pico-8 play session: no input (idle), after a click and taps of 🅾, ❎, 🅾+❎, 🅾 in the second before t = 0

[t = 1 s] idle ~1s (no d-pad/buttons)
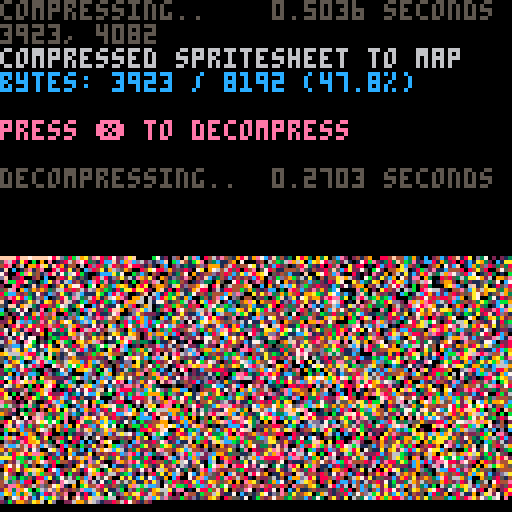

pico-8 cartridge
version 38
__lua__
-- px9 data compression v9
-- by zep & co.
--
-- changelog:
--
-- v9:
--  @pancelor
--  ★ redo bitstream order
--  234 tokens (but ~4% slower)
--
-- v8:
--  @pancelor
--  ★ smaller vlist initialization
--  241 tokens
--
-- v7:
--  smaller vlist_val by @felice
--  7b -> 254 tokens (fastest)
--  7a -> 247 tokens (smallest)
--
-- v6:
--  smaller vlist_val by @p01
--  -> 258 tokens
--
-- v5:
--  fixed bug found by @icegoat
--  262 tokens (the bug was caused by otherwise redundant code!)
--
-- v4:
--  @catatafish
--  ★ smaller decomp
--
--  @felice
--  ★ fix bit flush at end
--  ★ use 0.2.0 functionality
--  ★ even smaller decomp
--  ★ some code simpler/cleaner
--  ★ hey look, a changelog!
--
-- v3:
--  @felice
--  ★ smaller decomp
--
-- v2:
--  @zep
--  ★ original release
--
--[[

	features:
	★ 273 token decompress
	★ handles any bit size data
	★ no manual tuning required
	★ decent compression ratios


	██▒ how to use ▒██

	1. compress your data

		px9_comp(source_x, source_y,
			width, height,
			destination_memory_addr,
			read_function)
				
		e.g. to compress the whole
		spritesheet to the map:
		
		px9_comp(0,0,128,128,
			0x2000, sget)

	…………………………………
	2. decompress
	
		px9_decomp(dest_x, dest_y,
			source_memory_addr,
			read_function,
			write_function)

		e.g. to decompress from map
		memory space back to the
		screen:
		
		px9_decomp(0,0,0x2000,
			pget,pset)

		…………………………………

		(see example below)

		note: only the decompress
		code (tab 1) is needed in
		your release cart after
		storing compressed data.
		
]]

function _init()

	-- test: compress from
	-- spritesheet to map, and
	-- then decomp back to screen

	cls()
	print("compressing..",5)
	flip()

	w=128 h=128
	raw_size=(w*h+1)\2 -- bytes

	ctime=stat(1)

	-- compress spritesheet to map
	-- area (0x2000) and save cart

	clen = px9_comp(
		0,0,
		w,h,
		0x2000,
		sget)

	ctime=stat(1)-ctime

	--cstore() -- save to cart

	-- show compression stats
	print("                 "..(ctime/30).." seconds",0,0)
	print("")
	print("compressed spritesheet to map",6)
	ratio=tostr(clen/raw_size*100)
	print("bytes: "
		..clen.." / "..raw_size
		.." ("..sub(ratio,1,4).."%)"
		,12)
	print("")
	print("press ❎ to decompress",14)

	memcpy(0x7000,0x2000,0x1000)

	-- wait for user
	repeat until (btn(❎) or true)

	print("")
	print("decompressing..",5)
	flip()

	-- save stats screen
	local cx,cy=cursor()
	local sdata={}
	for a=0x6000,0x7ffc do
		sdata[a]=peek4(a)
	end

	dtime=stat(1)

	-- decompress data from map
	-- (0x2000) to screen

	px9_decomp(0,0,0x2000,pget,pset)

	dtime=stat(1)-dtime

	-- wait for user
	repeat until (btn(❎) or true)

	-- restore stats screen
	for a,v in pairs(sdata) do
		poke4(a,v)
	end

	-- add decompression stats
	print("                 "..(dtime/30).." seconds",cx,cy-6,5)
	print("")

end

-->8
-- px9 decompress

-- x0,y0 where to draw to
-- src   compressed data address
-- vget  read function (x,y)
-- vset  write function (x,y,v)

function
	px9_decomp(x0,y0,src,vget,vset)

	local function vlist_val(l, val)
		-- find position and move
		-- to head of the list

--[ 2-3x faster than block below
		local v,i=l[1],1
		while v!=val do
			i+=1
			v,l[i]=l[i],v
		end
		l[1]=val
--]]

--[[ 7 tokens smaller than above
		for i,v in ipairs(l) do
			if v==val then
				add(l,deli(l,i),1)
				return
			end
		end
--]]
	end

	-- bit cache is between 8 and
	-- 15 bits long with the next
	-- bits in these positions:
	--   0b0000.12345678...
	-- (1 is the next bit in the
	--   stream, 2 is the next bit
	--   after that, etc.
	--  0 is a literal zero)
	local cache,cache_bits=0,0
	function getval(bits)
		if cache_bits<8 then
			-- cache next 8 bits
			cache_bits+=8
			cache+=@src>>cache_bits
			src+=1
		end

		-- shift requested bits up
		-- into the integer slots
		cache<<=bits
		local val=cache&0xffff
		-- remove the integer bits
		cache^^=val
		cache_bits-=bits
		return val
	end

	-- get number plus n
	function gnp(n)
		local bits=0
		repeat
			bits+=1
			local vv=getval(bits)
			n+=vv
		until vv<(1<<bits)-1
		return n
	end

	-- header

	local
		w,h_1,      -- w,h-1
		eb,el,pr,
		x,y,
		splen,
		predict
		=
		gnp"1",gnp"0",
		gnp"1",{},{},
		0,0,
		0
		--,nil

	for i=1,gnp"1" do
		add(el,getval(eb))
	end
	for y=y0,y0+h_1 do
		for x=x0,x0+w-1 do
			splen-=1

			if(splen<1) then
				splen,predict=gnp"1",not predict
			end

			local a=y>y0 and vget(x,y-1) or 0

			-- create vlist if needed
			local l=pr[a] or {unpack(el)}
			pr[a]=l

			-- grab index from stream
			-- iff predicted, always 1

			local v=l[predict and 1 or gnp"2"]

			-- update predictions
			vlist_val(l, v)
			vlist_val(el, v)

			-- set
			vset(x,y,v)
		end
	end
end

-->8
-- px9 compress

-- x0,y0 where to read from
-- w,h   image width,height
-- dest  address to store
-- vget  read function (x,y)

function
	px9_comp(x0,y0,w,h,dest,vget)
	local mytable = {}
	local dest0=dest
	local bit=1
	local byte=0

	local function vlist_val(l, val)
		-- find position and move
		-- to head of the list

--[ 2-3x faster than block below
		local v,i=l[1],1
		while v!=val do
			i+=1
			v,l[i]=l[i],v
		end
		l[1]=val
		return i
--]]

--[[ 8 tokens smaller than above
		for i,v in ipairs(l) do
			if v==val then
				add(l,deli(l,i),1)
				return i
			end
		end
--]]
	end

	local cache,cache_bits=0,0
	function putbit(bval)
	 cache=cache<<1|bval
	 cache_bits+=1
		if cache_bits==8 then
			mytable[dest] = cache
			poke(dest,cache)
			dest+=1
			cache,cache_bits=0,0
		end
	end

	function putval(val, bits)
		for i=bits-1,0,-1 do
			putbit(val>>i&1)
		end
	end

	function putnum(val)
		local bits = 0
		repeat
			bits += 1
			local mx=(1<<bits)-1
			local vv=min(val,mx)
			putval(vv,bits)
			val -= vv
		until vv<mx
	end


	-- first_used

	local el={}
	local found={}
	local highest=0
	for y=y0,y0+h-1 do
		for x=x0,x0+w-1 do
			c=vget(x,y)
			if not found[c] then
				found[c]=true
				add(el,c)
				highest=max(highest,c)
			end
		end
	end

	-- header

	local bits=1
	while highest >= 1<<bits do
		bits+=1
	end

	putnum(w-1)
	putnum(h-1)
	putnum(bits-1)
	putnum(#el-1)
	for i=1,#el do
		putval(el[i],bits)
	end


	-- data

	local pr={} -- predictions

	local dat={}

	for y=y0,y0+h-1 do
		for x=x0,x0+w-1 do
			local v=vget(x,y)

			local a=y>y0 and vget(x,y-1) or 0

			-- create vlist if needed
			local l=pr[a] or {unpack(el)}
			pr[a]=l

			-- add to vlist
			add(dat,vlist_val(l,v))
			
			-- and to running list
			vlist_val(el, v)
		end
	end

	-- write
	-- store bit-0 as runtime len
	-- start of each run

	local nopredict
	local pos=1

	while pos <= #dat do
		-- count length
		local pos0=pos

		if nopredict then
			while dat[pos]!=1 and pos<=#dat do
				pos+=1
			end
		else
			while dat[pos]==1 and pos<=#dat do
				pos+=1
			end
		end

		local splen = pos-pos0
		putnum(splen-1)

		if nopredict then
			-- values will all be >= 2
			while pos0 < pos do
				putnum(dat[pos0]-2)
				pos0+=1
			end
		end

		nopredict=not nopredict
	end

	if cache_bits>0 then
		-- flush
		mytable[dest] = cache<<8-cache_bits
		poke(dest,cache<<8-cache_bits)
		dest+=1
	end

	local str = ''
	for i = dest0, dest do
		-- str ..= (chr(mytable[i]))
		str ..= chr(peek(i))
	end
	printh('compressed to ' .. #str .. ', ' .. #str/8192)
	str = escape_binary_str(str)
	print('' .. dest-dest0 .. ', ' .. #str) -- .. dest0 .. ', ' .. dest .. ', ' .. str)
	printh(str, 'output.bin')
	printh(str, '@clip')
	return dest-dest0
end

function byte_to_hex(byte)
	local hi = ({
		[0]='0',
		[1]='1',
		[2]='2',
		[3]='3',
		[4]='4',
		[5]='5',
		[6]='6',
		[7]='7',
		[8]='8',
		[9]='9',
		[10]='a',
		[11]='b',
		[12]='c',
		[13]='d',
		[14]='e',
		[15]='f'
	})[byte\16]
	local lo = ({
		[0]='0',
		[1]='1',
		[2]='2',
		[3]='3',
		[4]='4',
		[5]='5',
		[6]='6',
		[7]='7',
		[8]='8',
		[9]='9',
		[10]='a',
		[11]='b',
		[12]='c',
		[13]='d',
		[14]='e',
		[15]='f'
	})[byte%16]
	return '\\x' .. hi .. lo
end

function escape_binary_str(s)
 local out=""
 for i=1,#s do
  local c  = sub(s,i,i)
  local nc = ord(s,i+1)
  local pr = (nc and nc>=48 and nc<=57) and "00" or ""
  local v=c
  if(c=="\"") v="\\\""
  if(c=="\\") v="\\\\"
  if(ord(c)==0) v="\\"..pr.."0"
  if(ord(c)==10) v="\\n"
  if(ord(c)==13) v="\\r"
  if(ord(c)==9) v="\\t"
  	-- v = byte_to_hex(ord(c))
  out..= v
 end
 return out
end
-- 40% - 50%
-- 14 images per cart...
-- dw = 8 images per cart...
__gfx__
66666666666666d6d6d6d6d6d6d6d66666666666766767676776777777777777777777777777767676766666dddddd5ddd6dddddddddddddd666777777777777
6666766666666666666d666d6d6d66d66666667667676767767767676767776777677677767677676676676dd3d3d3dd6dd6d3dd3dddddd6dd66777777777777
6666667676666666d6666d66d6d6d66666666667676767767767776777776777677777767777676766766666ddddddddc66b6dddddb6cdbdc666777777777777
6666667676776666666666666b6d66d66666676676767676767667676767776777676777767676766666666d3d3d3ddb6d66dcdbd6dddd6dd666777777777777
666666676767766666666666666d6b6666666676767676776776767676767677677677676767667667676766ddddddd6dd6d6dddd3ddb63ddb66777777777777
66666666776767767767766666d66666d666667676776767767676767676776776776776767676766667667d3d3ddb6d6b6636dbddddd6dd6d66777777777777
6d6666666776776767776776666666666666676777677776776767676776767676767677676767666766766dddd3ddddd6d6dd6dddbddcdbdd66777777777777
666666667676767776777777666666666666677676777677777776776767676767666767676766766676676dbddddd6bddd363dd3dd6dd6dd666677777777777
6d6d666666677767677676777766666666667677777677777677776776767676667676676767676666767666dd3dbdddd3dd3dddddd36bddbd66777777777777
6d6666666666676776777776767677776767676767777777777767767676676767666667677676766766676dd36ddd3d3ddddd3dbddddddd6dc6777777777777
66d6b66666676676776767777777677777777677777777777767777767676676766667667677676766766666dd3dddd3dddbd3dddddbddcddd66777777777777
d6b66666666666676767767677677777777777767767777777777776766676776676766776777766767667663ddd3d3dd36dddd3d3dddd66bd66777777777777
6d66d6d66666666676766777677776777777777777777776776776776766676676766676776777676766666ddd3dd3dddddd3dd5ddddbdb66666677777777777
d6d66d6b66666666666766677676777777777767777776777777777767676767676767676777776767676666bddddd5d3dddd3d3d3ddddddd666777777777777
6d6d6666d6b6666666666767676776777777777777767777776767677676676766767677777777767676676ddd3d3d3dddbddddddddddcdd6c66777777777777
6d66b6d666666666666666766767677777777777767777776663776677677667676777776777776677666663dd3ddd5d3d6d3d3d3db6dbd66666777777777777
66d66d6d6d6d6d6666666667676676676777777677777676776667676766776676776777777777766767666dd3dd3d3ddddddddddddddd666666777777776777
d6d6d6b6d6b666b6d6666667667667677777777776767676767676666667677767777777777777767766666ddd3dddd5d3ddbd3d3d36d3666666777776777767
6d6b6666d66d6d6d6b666666767667677777767677767676767676d66677767677777777777777676766766bd3dd53d3dd6ddd5dd5d6ddd66666666677676777
d6d6ddd6b6d6d6d6d666666766676676767677676767676767767666676767777777777777777776676666dddd5dd5d5db6d5d3d3dd6dbd6b666c67666777767
dd6d66b6d6ddb6db6666666676666766777767767676767676666766667776777777777777777767676766dd3d3d3d3d6dddbdddd3d6dd366d6d667666767677
d6b636d6dd6d6d6d6d666666666766676767766776767666676766667676776777777777777777767676663dd3dd55dd3d6ddd3d5ddbddd66dcb676666777777
dddd6ddd6dcdddd6d6b6d66666666676767667676767667666667676676667776777777777777776676666d3d55dd3ddd5dd3dd5d3dddddddbd6666667767777
dd6ddd6dcd6b6d6b6d6d6d666666666667677676767666667676666666767677777777777777777776766ddd3d3dd3d3dd6dd5d3ddddbddbdd6dd66667777677
6dbd6bd6db66d6d6dd6dd6b6d6666666666667676767676666667667666767677777777777777777776d3d3dd5d3d5d5d36bd3ddd35ddd6ddd6d666667777777
d66d6d6d66d6d6d6d6d6b6dd6666666667676677767666676776666666667677777777777777777776c5ddd3d3ddd3d3ddddddd3ddd3d36dc63d666677777777
6d6d66d666d6666b66c66d6d6b66666666667676766767677676666666766767677677777777777776d3d3ddd55dd55ddd6dd3dd5bddddd6d6d6d66777777777
6666c66b6666d6666666d6d6d66d6666666667676767677676766666666666767767777777777777763d5d35d3d3d3d5dd6bdd5d5dddbddbd36d666777777777
6d6666666d6666666666d6b6d6d6b6666666667676767677676766666666666766776777777777667dd3dd5d3d5dd5d36b665d3d3dddddddddd6666777777777
66666666666666666666b6d6dc6666d66666667676676767776676666666666667677777777776666c5d3d3dd53dd3ddddddddd5dd3d536366bdc66777777777
6666666666b66666666666d6d6dd6d66b666666766667676767766666666666666667676777776c66d5d5d5d3d5dd55ddd6dbd3dd3dddddd6d6d6b6767777777
66666666666666666666666d6b66d6b666666666676676767767776666666666666667677777766d6d3d3d3d5d3dd3d3ddd65dd3dd5dbdd6ddbd667666777777
6666666666666666666666666666666d6666666766666676677676776666666666666667677776d663d5d5d53d5dd5dddbddd3d5ddb6d5d66666766cd6777777
77666666666666767766666666666666d6d6666666676667667677676776666666666666766776dbddd3d3d5d1ddd35ddd6d3d5ddddd5d66b6776cdddc677777
7677676666666667676767667766666666666666666667667767767676776766666666666767666d6d3d5d3d353ddd3dd36ddd3d3d5dd3ddd66d3d6d6b677777
7767667666666666767666766676666666666666666666676776776767676767666666666676776666d355d5d5d5d3ddddddbdd5d3ddbddbdd3cd666d6677777
6776766666666676766767676666666666666666666666667677676776777676666666777767777777ddd3d3d1d3655dbd6ddd5dd5ddddddd66ddc6b6d677777
767767666666676767676766666666666c66b6666666666667676776776767666666677777776666666d3d5dd3d5dd3dddddbdd3ddbddddd66666b6dd6667777
7767667666667676766767676676666666666666666666666676767676767667676777777776666c66ddd5d3dd5dd3ddddb6d5dd3ddddb6366766dd6dc677777
76767667677677676676766666666666b66bdd3d6666b66666666767676667677777777777766666d6dbdd3d5d3ddd5ddddd5d3d5dd6dddd6667ddddb6777777
777676666667676676666766666666d66dddddddb66766666666666676777776777777777776666d6b6dd65d3dd5d3d3dddd3dd5d3dbddddb666dbd666777677
67666666666666766676667666c6d6b66ddd3ddd666776d6d6d6666767667677777777777777c6663dd56dd5d53dddd53dbdddd3dddddd6d66ddddcd67777777
666666666666666666666666666d6d6d633dddbddd666666b66c666666767777777777777777666ddd5d6d3ddd5d3d5ddd6d53dd53ddbd6636dbdd6d67777777
666666666c66666666666666666666c6d5156ddddbd6676d66d6d66666676777777777777777766663d3d3d53d3dd53d5d6d5dd3dd5dddd6d3dd636d77777777
6666d6cd66666666666c6666666666663515363d5ddd6766d6d6b666666776777777777777777776dd3dd55d5d55d3dddb6d3dd553dddbd63ddcd6d667777777
d6dc6b66b6dd6c66c666666c66666d66d5155dd5535366d66c6666d66666776777776777777777676d5d3d3d353dd5d3dddd5ddddd3dd6dd666f6db667767777
666d66d6dd6b6dbd6363dd66d6666b6635513d55555d1dd6d66d66666666677676777776776777776d3d5d555d1d3d5d5d6d3dbd3dd5ddb6d676ddd676777777
6666d6d666d6d6d6d6d6d6b6db636ddd553155d3ddddd7d666b666666666767777777777777767676dd3d3d3d1ddd3d5ddddddddddddbdd666d66b6c77767677
66666666666666d6d6d6b66d66d6ddd6351555d55d3dd766667666666676766767777776767777776d3dd5d53d3d55d3dd6bddd3ddbd6dd3d6db6dd677777767
76666666666666666b666666d6d6db6dd51155d3d5ddd7666667777777777777677776777767676766d3d3d5d1dd53d5db6d5dbddddddddd3ddddc6767766777
777766666666666b6666d66666666d6dd35153555d3d66766777777777777777776777767676767676dd5d3d1d3dd553dddd3ddd5ddbdddddd6c6d6676777676
666677676666666766666c666666d366655115553dd36f77777677777777777777776777677767666663dd5d3d5d35d55ddd565ddbddddbdd6bdd6d666667777
66666676766666666666666666666d66635511555d55d7777777777777777777767776767667766c6666d3d5d5d5d35d3d3d3dd3d6dd6d65d6ddd6b666776677
66666666676766666666666666666366655501111535d677777777777777676767667676767676dd667665d3d3d3d5d5d5d5d5ddddddbdd3dbd6b6d6d7677777
66666666666666666667667666666d66d553505015666777767777777776767666766666666666cdd6dd3d3ddd5dd3d35d3d3d3ddb6d6d6ddd6d66d666776777
6666666666666666666666667666dd6663d511115577767677777767676767666666666666666ddb63d3ddd53d3d5d5d1ddd5dddd6ddddbdd3dd666c67777767
66666666666666666666cd66666763765d5550501567676767677777777766667666666666676c6dddddd3dd5d5dd3dd3d3d53ddbdddb6dddd6d66d666777777
66666666666666c66c6d35135d6ddd535535555515767676767677777777777777666676676666dddbd3ddd3d3dd3dd5d5d5d5dddd6d6ddddb666cdb67777777
6666c666c666c6666663510513535355555153115d6676766676767777777777777777777777666d6dddd3dd5d3dddd3d5d3d3ddddbddd6bd66666dd67777777
77667666766666666666551115151515155d55511515d676666767767767777777777777767677766dbddd3d3ddd5ddd5d3d5dddb6d6ddddd6d6d6b667777767
7777777767767666667615055555515535ddd666550356767676676767776777777777776777676666ddddddd5d3dd3d3ddd3d36dd6d6b6ddd6bd66d66766777
7777777777677766666635515513515111563667765567666666667676677777777777677666666666666bd36ddddddddd3ddddddd636d63d6366dcd66676667
767777777777777776666535351551515056d5d66765d7776766766667666667676776766766666666cd66ddd3ddb63dd3dd5d3d6dd6d6dddc6d66db67676767
676777777777777777766615155551150116d3666776d77766666666666666667676776766767676766666cd6ddddd6ddd6d3dddb6dd6b6d6d66cd6666666676
767777777676776767677651515115111506ddd66777d6f777676666666666666666666676676777666666dbddb6dd3dbdddddd6dd6b66d6b66db6dc67667677
676667677767676777767673555115050156dbd666776d776776767676767666666666766666766667766b6d6dddc6dddddbddbd6d6d6dc66d6d6d6667767767
677776766767667667676775151511305066d6d66667d56777777777776777767667666777777776c66666d6dddd6bddd6d6dd6ddcd6d6dd636dcd6667776777
76766767667677676667667d151150505d66b6d66667515667677767777767777777777777777777dd666cd6db63666db636dbdd6b6dc6d6d6366b7677777777
6766766676666666666666635551050156b66d6c666d3011df7777777777777777777777777777776cd66d6dd6d66cdddddddddcd6d6d6b636dc666767676777
667667676666666666666661153151153ddd6cd66351050555767677676767676777777767677776cd6666bdd6ddddd6b6d6bd6d6d6b666d6ddd666666667677
76667666766766676766766311501050d63ddddb5511556d536767666767676776767676777767666db66d6d6c6bddbddd6ddcddb6d6d6d6cdb6666767666767
77767777677677767676766155151515dd5d35511110566a6567767767767776767776777677767666666cd66bd6d6dd6cd636d66d6d6666b6d6666767776767
6676767676767676767676d555515105dd351101050516d66d77777777777777777677677767777766c66d666dddddcdbd6dddbd6d6c6b66d6c6666767676777
7666666676666667666667d35511153535511505101056a66df77777777776776767677676776776666d6b6dcd6db6d6d666b66d6c6b6666cd6d666767676767
6767676766767676676766d551535155551501501105d6d666667676767677777777676777777777666666cd6b66d6d6d66d6ddcd666d6d66d66666676767677
777677677676767676767731d3551d551111501505035d6da6d6667767677677777777777777767777776cd6d6d6c6bd6b66cd6d6b6d66666b6c666677776777
777776776777677777777651115156615150150101055dd6d6d667767676666676777777676767767777666b6d66d6d6d66dd6b66666d6c666666c6776777767
7676776767676766767676d115115763150511503051556adddd6777776636d67766767677777777777776d66d666d6cd6c6b6d6d6d6c6666c66667777767777
7767676776777677676776355511d67d55135031050553d6d6666777676d67d66d677777776776776767666c66c66b66d666d6c666c66666666b667777777777
777677676767677677776d5515356677d11051505155d5ddbdd6777776dd67d6d36776776777777777677666d66b66c6b666c66d66666b666666667777677777
77776777777777777676d311111067775351505110dd35ddd566666d3d3d77d35d67777777777777766676c66b66666666666d66b66666666666667777777777
7777777767777677777635551155767665151515555355d5dd55535515d35d355d777777777777767666766666666c6d666666b6666c666666c6667777777777
77777767777677767677d11151057766650150505515155dbd55351511551515d777767677676777776666c666c666666666c666666666666666677767777677
77776777777777777777d15315567776d35151115355553d4dd35151511555d677777777777777777766666666666666c6666666666666666666677777777777
777777777777777777763551515677776515515055511555dd5511115ddd7677777777777777777777767666666666c6666666666c6666666666777777777777
7777777777777777776651555d577776661510351115155ddd535d6f777777777777777777777777777766666c66666666666666676666666667677777777777
77777777777777777766535d3557776d515155151501553553556f76777777777777777777777777777766666766666667676666666666767667777777777777
7777777777777777763dd5d5ddd66d5311150555305515555dd56677777777777777777777777777777776666676666766766666676767667677777777777777
777777777777777776615153515dd6551505311551115115dd5d6667777777777777777777777777777767677666766676767676766676767677777777777777
7777777777777777776d3dd515677d351151150515053553d55d5677777777777777777777777777777776766767676766767667676767676767777777777777
77777777777777777766d5d531677651515050515151515555356777777777777776666666677777777777677676767676767676767676777677777777777777
77776666666666c666dd3dd55556775111535151150515555dd56777777777777776c66c66677777777777767676766767767676767767767767777777677777
777763dd3d3d3d55d3dd53d53567775350105115035151535d566777777777777776666666677777777767676767677676776766766776777777777777777777
7777dd3dd5d553ddd6d355dddd7777111515051350505355d5366777777777777776c6dc66677777777777777677676777676666666677767677777777777777
7777dd55d3d3d55ddddddddddd677651515dd3050515105565557777777777777776666666677777777777676776777676777666666676777777777777777777
7777dd3dd5d5d3d36dbd53d3dd777615556ddd5111105115653d77777777777777766c6b66677777777767777677676777676666666677776777777777777777
7777dd5d3d3d55ddddd555555d677d5355dbdd5505050505d5157777777777777776666666677777767777677777777677777666666676777777777777777777
7777d3d5d555d35dd36d3dddd6777d5d5dddd6d553505153155d677777777777676666666c777676776767766766676767676666666777677676776767767777
7777dd3d3d535d1dd6dddddbd66763d5353535d66111110505566766767776766676c66c66677776667666676667666767767666676676777777767777677677
6767d3d555d1d1dddbdd35555d66655d1110113d6550505015666676767677776766666666676776766676667676676767677667666767767676777677767677
666cd5d5d3d5d3d3dddd5dddd666d35511150505675301053d666d66677767667676666666677676767667676667676767767666666776777777677767677767
6c66d3d55d1d5d5ddd6d3535d6663d511051511566d5050555663d67666776767666666666676776766766766767676767677667676677676666666666666676
66663d53d5d355dddbd655d56666551515051503d6651015d3665d6667767676676666c66666666666666666666666666666766666676767766c6c6c666c66c6
6d66d55d5d3d5d3ddd6d3553ddb6355311515315d66305135d6636776767676767666676666666666666666666666666666667676767677676666666dc66d66d
6d6bd5d3d5d53d5ddddd5115d6ddd51550155105d6d55155556d5666676767676676666666666c666c66666666666666767676666667676767c6dc6b66d6c6b6
d6c653d5d3d5d5ddb6db55156c6d3555551105556d6311515d6d566c6d6c66666c66c66666666666666666666666c6c6c6c6666666666676766666d66d6b6d6d
66d65d53d5553d3ddd6d115136d655d3d555535ddb6551555d63d6dddddddcdcd6d66dc6666666666666666666666ddddddd3cdcdcd6cd6c66dc6b66d6666666
6d6cd35d55d3d5ddddd5101155d6355d5535d5dddd655553566566db636b6ddddb6d666666666666666666666666cddb6db6ddddddbddd3dd3ddddddbdcdd3dd
ddbddd5d53d51d5dd6b51500013655355d5d5ddd6d6d5155d6d366ddd6ddddb6dd66b6666666c666666c666c66663d6dddddddb6d6d6d6dddddbddbdddd3d6dd
dddddddddddddd3dddd50535551d35551d35d3d353fd355536d5dd6b6dcddd6dddb666c666c66666c66666666666ddbddddbddddbdd3dbd6b6d6d6d6ddddd3dd
dd656bddd6dddd6dd6d5355dd355551d355d5d55555d553ddd315ddddddb6db6d66d6d6d6666666666666666666cddddbdddddbdddddddd3dd3dd3dddb6d66dd
ddb65d6dbd5d3d55b5dd105d555551555d153dd3155d3555dd5156d6b6d6ddddcdd6c6666666666666666c666c66db6dddddbdddd3d3d3ddddd3dd3ddd3d3d3d
d555d5355535553d5535515dd3515151d1d5dd55515d55d5351566bd6ddddcddbdd6ddb6d6c6d6c6dc6666666666dddddbddddddddddddd3d3dd5dd3d3d5d3d5
55535555555d35555ddd5503d555531155355ddd315d355d51556d6ddc6b6db55535bddddbd5bd53d5db666c666bdddbddddddbddbdd3d5d5d5d3d3d5d5d3d55
53555155355155d355dd3515dd3dd1111555d3d5515d515d315d6dd6d6ddd651515155535555515553d66666666ddcdddddbdddddd3ddd3dd3dd5d5d53d555d5
5151d515d1d555d5d3ddd5515ddd551511155ddd315d553d51566db6ddd6bdd1115111155511551555dd6c66d6c6dbdddbddd3d3ddd5d3dd3d53d3d3dd53d53d
55155351d53535d35ddd3d5315d3d101505153d5d05535551156d6dd6b6dd63551515515155dddd3dddd66d6c66bdddddddddddd3d3ddd5d5ddd5d5d53d5d5d5
515155515555d1d5d53dd5dd5d5d5530511155d5535d5155515ddb6dcdddddd5155511515ddd66ddd3dd66b66b6dd6dbdd3d363ddddd3d3d3d35d355d5553d15
515355153d15155515dd5ddbdddbd511505111535515551515356ddd6d6b6d355135151553ddb6d3dddb6666d6d6d36dddddddd3d3ddd5d5ddd35d53d3d5d1d5
5515151515555d3ddddddbdddddd511055150515155d15531515dddb636dddd31555150555dd66dd536d6dc6d6dddddddbdd3d3d5ddbd5d3d3dd55d5dd535535
51555555d5ddddddddbddd5ddbdd55111115115055155315555ddb6ddddddbd555551153553dd63dd5dd666d66666dbd5dd6ddddd3ddd3d55d553d3d3d5d1d55
55d5ddddd3d3d53555d555d5ddd353050503050515355151515dddddd6db6dd11111515155dd6ddb5d3d6db653353511513153d5d6ddd5d3d3d55555dd35535d
d5d3d3d355551555355d5d3dd5dd55105050511110111115153ddd6dbddddd35511511505353dbd555553551551111501105150530535dddddd3d35d3d1551d1
535555151515515555d3dddddbdd5311111105055501050115ddbdddddd6ddd115053051555d55111535151515155051051050505151535355ddddddd5d35155
15115151515d3515d3dddbdddddd5515051505105315015055dddddb6dbddbd51105151515155d5515515151515051150505031105010105051151555dddddd5
151551515155515355d5ddddb6563510550150351515105115ddd6dddddddd5351505051151103555555151551515050515051051051505050301011315355dd
51555151515d351555dd5ddaddddd551011030115105515535db636dcdddb6511011511510505111155555553510511103050510510505111105150501011011
1515153505355555d55dbdddddd65530505011050511515155d6d6dd6b6dddd15505051153050505011351555555350505011051051150105050505051505110
__gff__
0081030301811303030301010000010003030101010103030101000000000000000000000000000000000000000000000000000000000000000000000000000000000000000000000000000000000000000000000000000000000000000000000000000000000000000000000000000000000000000000000000000000000000
0000000000000000000000000000000000000000000000000000000000000000000000000000000000000000000000000000000000000000000000000000000000000000000000000000000000000000000000000000000000000000000000000000000000000000000000000000000000000000000000000000000000000000
__map__
fffffff0ffff0ffd89e32fc19aa67c51f47fc01ffcc05f7c3c8cff11bf818b9b851f420042b8c21112fee70148c0f8f821e008c20b0a84ff733842c042f8295c940f8c62f83f23e01906fe092f3811f00dff6fc641c03fe046f8427887ff73183f50caf8851bc3f87ff12338f818ffb342f9df13065ec2ff8a7084ff3fc0022e
12f03fe3e37fce013ef0bfe6ff2ff0ff57f8ffd360e003ff7f3a20bce1ff1f87833ff8ffc760fcc1ffbf0eff7f1f08c0cdff82ffbf03168484ff7f0bce4258085ff8ff8f0148180290e10bff3309ffd3702402168431aef07f927593ff2732788681ff215f0207ff5719070165fc9f780438c2ff344c7e201cfcdf643ce07fca
c107c1c7ff4ac617fec782977081ff8f8c13fc6f255c24e024fc2fc3ff990ffcc5ffdfe4ff007ee7ff8f12fe1789ffff6f08c0ffff178430feff7ea83c82ffffcd8df0ffafc31fe0ffdf08fe47899ff8ff3f89ff83952b9c99ff3f13fe47f2519af8ff3730e17f22e40a02feffd2f03b7f3090c4ffff41f89d4b4e59e2ffff10
fe9784ffff44f81f72642be4ff6f70f0ff4b207cfcff6ffe08ffffc4fe871c5c25f9ffd3e18fc2ffdf90ff6558f82095ffbf4c180f1bfeff3168380bff7f8df25bf82bfcffbdf02ff8ffafe1672efeff43ea7f127e92121ef93fa6fe59f8972bc98ffcaf63f883f12b5ff843feffc3f0bf4df2caff5f88fe0f79e59025fe92f1
ff17c2ff6963a91f648941fe47f6bfe497851a3933e1e37f633f871ff9273c591e3bc233c9ffc4fea7fcc498fd012ef9ff83e1e27fc0ffc881173ce1ff8fcae1f8ffd9ff5f73fcff3cffffc9fe17e137fbffff865cf9ffc7e1afede8ffca85ff8fe3f49dfc007eca35f2bfb125f9ff2be12ffbdf4827f99fd8ffba8fe4070b7f
8027c9ffc2fe57e11fccf2b22cb75c24c9ffc04efb8bbf198c1c5c593e7901d7ff07fcc7ff843f6a567ef2fcedb8c2af7ce1bff00b3fdbff24fcccff22fcbf72f5ffbff1bf03c05f791cfc6f1cff7f83f29790ff91fcff1bd03e38f9ffcf8d90c299f8fff07fcffc744402474eff173b12fff3087ed90c32421c83849ff2faff
17b9355f9bf885091c5442963709e7c66187fd7f930b5d5ed9350bc391385dc3f26c9c520e494e1f6184ff4f729f40220d04b2c44190cbd67110b2efb93a721096b8c3ff66d70f1eb19a6382a06982157ce8210924d22542867be2e5ff931f2493e8f1894d481cf4e08f3f8ec439f99ff0bfdc18310cdd6e2091c58365e569ea
95f1ff3f2258788e438207cd6152c006ea43f4c82ff97f87030788d0c31124f9411f4ef80707f63591ff2faf9c96f0931cfb83ee975f58f201d9fbc70f512bbff363c242001e0b0d07a75d76f2f9e30abf73e51f3f2432fc232fd7c25ff9c5f6cf7cf27fe049863790d09c4ef983097e4c62e109f831f1479e7f5e802b825f11
f9594e0cff0712e678466d9cfbe1cadf810fff0f88c41316fe4c6018fe083fe70fe34afc118e400ef0138667482a18c6ff499e05841fc0020c7f6c08214308f922c0c2ff949384302b022e063eca41c27158e2ffca4f213cdc618c845b2e09ffff28fc4a00c20f24fcff557280f00fff7f120ce0ffbf0f06e00affff39fc42f9
ffc724349cfcffe9d0808bff3f5c1046f8ffeb0316feff3f8087ffbfcecbff3f0f77f82b8fff3f1bfe8c0fff7f34fc9c7fbeffbf19be081e967f1c9e66feff6148f82909ca92e0ff7f7281ee49cec4ffdf0d0bece408ffff7430044110f0ff7f2938863ff8ffd70f20e0ff6f872308ff7f9d868fffffceffff2f000000000000
